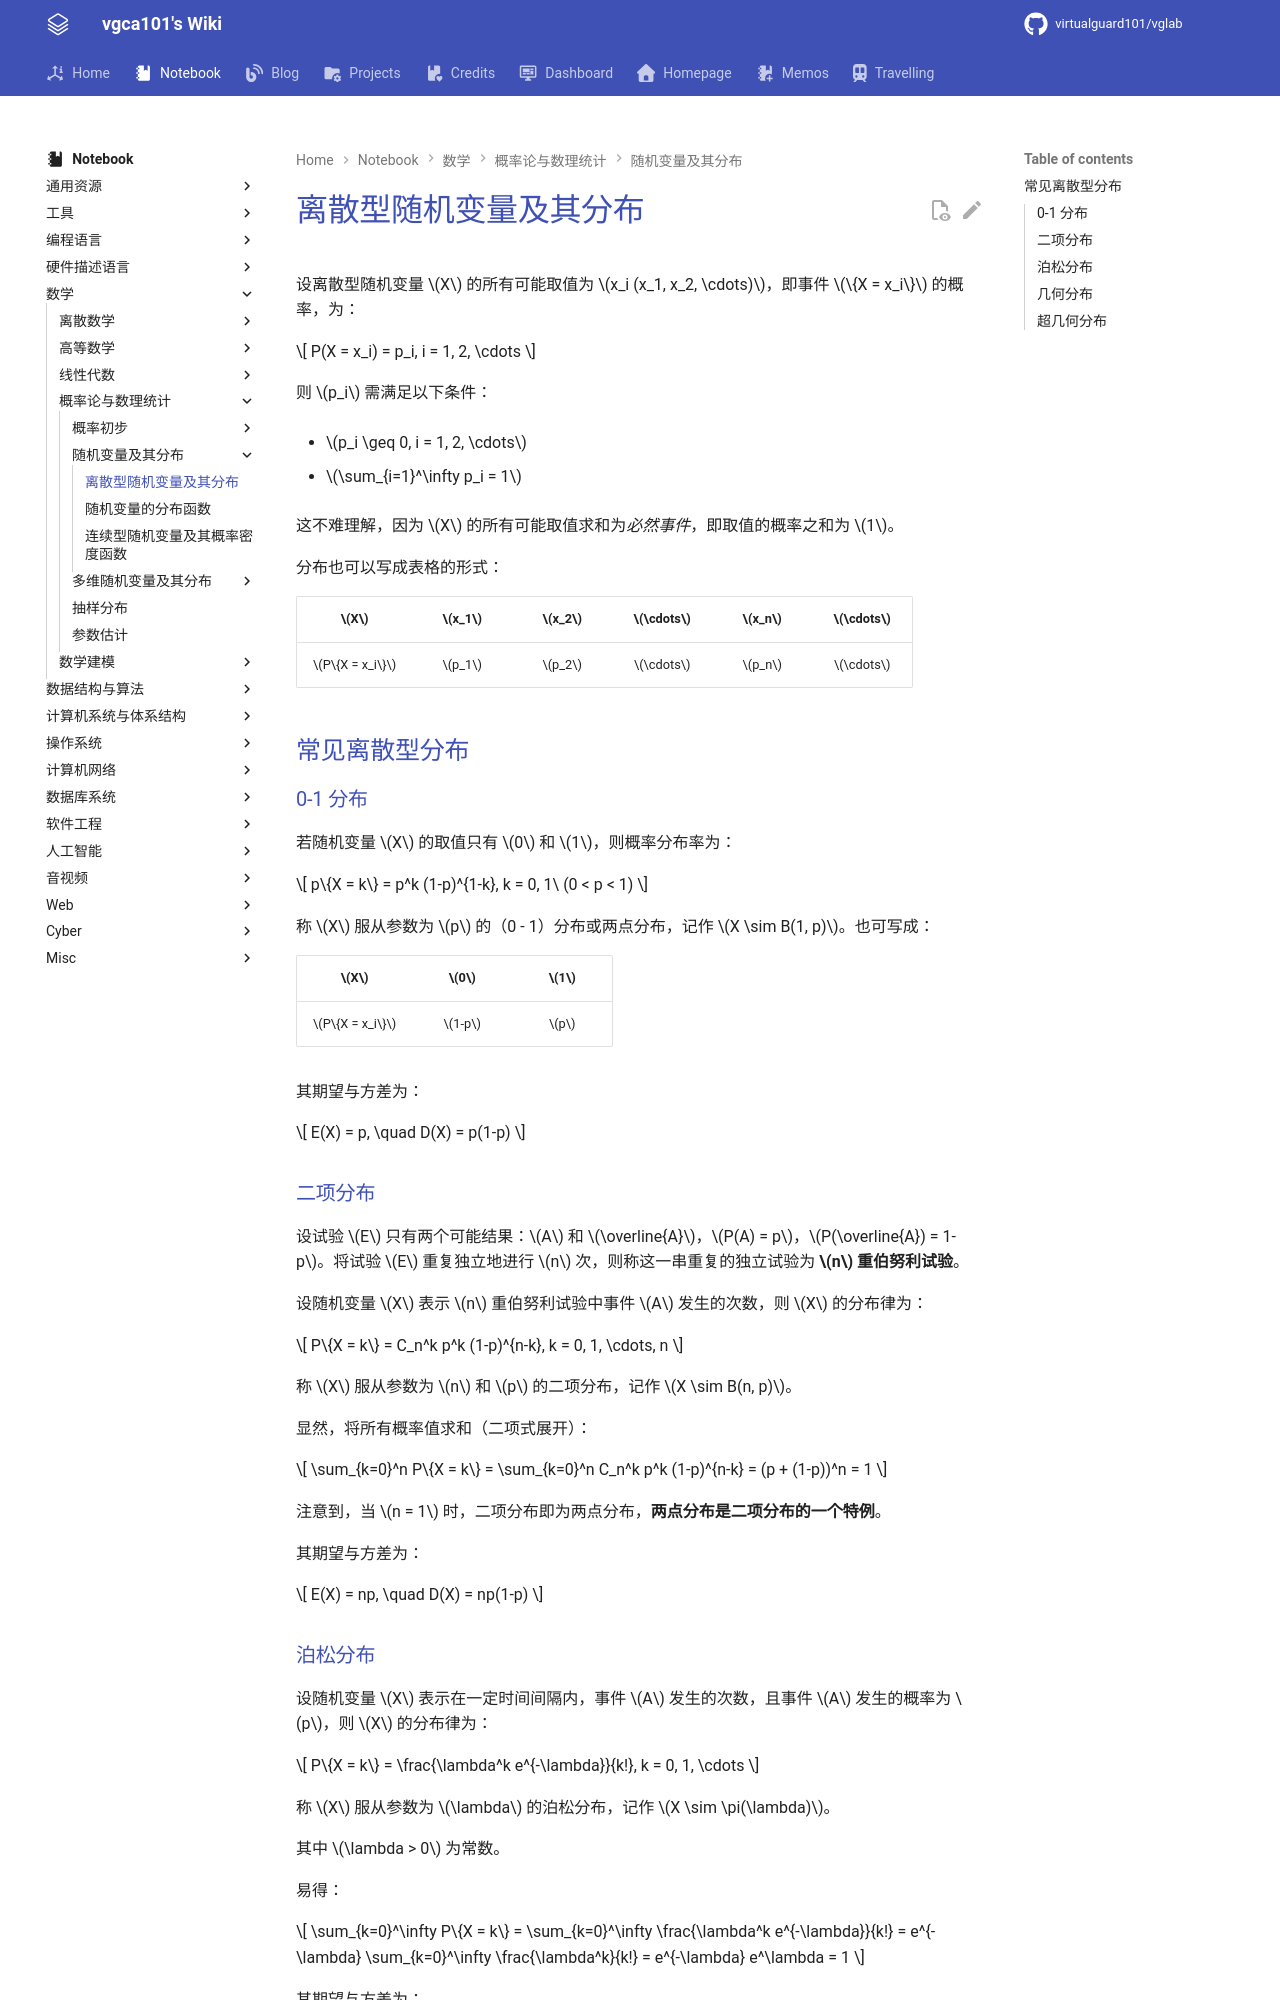

repository: virtualguard101/wiki · page: note/math/probability/离散型随机变量及其分布/index.html · generator: mkdocs

---
date: 2026-03-25 23:33:07
title: 离散型随机变量及其分布
permalink: discrete
publish: true
tags:
  - 概率论与数理统计
---

# 离散型随机变量及其分布

设离散型随机变量 $X$ 的所有可能取值为 $x_i (x_1, x_2, \cdots)$，即事件 $\{X = x_i\}$ 的概率，为：

$$
P(X = x_i) = p_i, i = 1, 2, \cdots
$$

则 $p_i$ 需满足以下条件：

- $p_i \geq 0, i = 1, 2, \cdots$

- $\sum_{i=1}^\infty p_i = 1$

这不难理解，因为 $X$ 的所有可能取值求和为*必然事件*，即取值的概率之和为 $1$。

分布也可以写成表格的形式：

| $X$ | $x_1$ | $x_2$ | $\cdots$ | $x_n$ | $\cdots$
|:-:|:-:|:-:|:-:|:-:|:-:|
| $P\{X = x_i\}$ | $p_1$ | $p_2$ | $\cdots$ | $p_n$ | $\cdots$ |

## 常见离散型分布

### 0-1 分布

若随机变量 $X$ 的取值只有 $0$ 和 $1$，则概率分布率为：

$$
p\{X = k\} = p^k (1-p)^{1-k}, k = 0, 1\ (0 < p < 1)
$$

称 $X$ 服从参数为 $p$ 的（0 - 1）分布或两点分布，记作 $X \sim B(1, p)$。也可写成：

| $X$ | $0$ | $1$ |
|:-:|:-:|:-:|
| $P\{X = x_i\}$ | $1-p$ | $p$ |

其期望与方差为：

$$
E(X) = p, \quad D(X) = p(1-p)
$$

### 二项分布

设试验 $E$ 只有两个可能结果：$A$ 和 $\overline{A}$，$P(A) = p$，$P(\overline{A}) = 1-p$。将试验 $E$ 重复独立地进行 $n$ 次，则称这一串重复的独立试验为 **$n$ 重伯努利试验**。

设随机变量 $X$ 表示 $n$ 重伯努利试验中事件 $A$ 发生的次数，则 $X$ 的分布律为：

$$
P\{X = k\} = C_n^k p^k (1-p)^{n-k}, k = 0, 1, \cdots, n
$$

称 $X$ 服从参数为 $n$ 和 $p$ 的二项分布，记作 $X \sim B(n, p)$。

显然，将所有概率值求和（二项式展开）：

$$
\sum_{k=0}^n P\{X = k\} = \sum_{k=0}^n C_n^k p^k (1-p)^{n-k} = (p + (1-p))^n = 1
$$

注意到，当 $n = 1$ 时，二项分布即为两点分布，**两点分布是二项分布的一个特例**。

其期望与方差为：

$$
E(X) = np, \quad D(X) = np(1-p)
$$
